Image classification data set "mnist" (bosonlee/arrow-detector on GitHub). Class labels (3): left, right, straight.

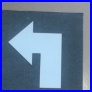
Label: left

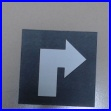
Label: right

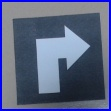
Label: right

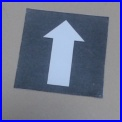
Label: straight

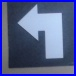
Label: left

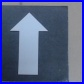
Label: straight
